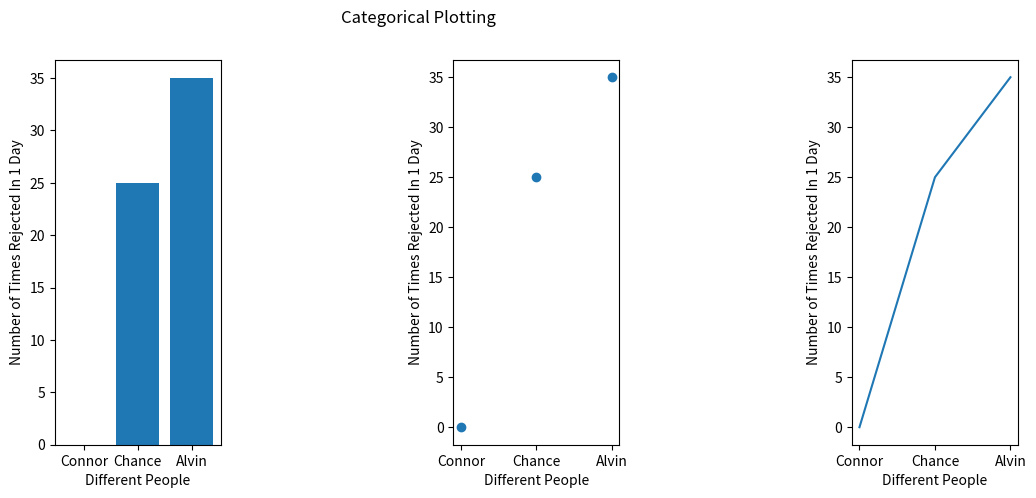

Here is the Python script that generated this plot:
# By submitting this assignment, all team members agree to the following:
#  “Aggies do not lie, cheat, or steal, or tolerate those who do”
#  “We have not given or received any unauthorized aid on this assignment”
#
# Names:          Connor Tisdel 627004745
#                 Chance Smith 727001732
#                 Arya Ramchandani 627007018
#                 Alvin Yolanda Ewaldo 227008703
# Section:        021
# Assignment:     Lab 10A-1
# Date:           30 October 2018

import matplotlib.pyplot as plt

names = ['Connor', 'Chance', 'Alvin']
values = [0, 25, 35]

plt.figure(3, figsize=(15, 5))

plt.subplot(162)
plt.bar(names, values)
plt.xlabel('Different People')
plt.ylabel('Number of Times Rejected In 1 Day')
plt.subplot(164)
plt.xlabel('Different People')
plt.ylabel('Number of Times Rejected In 1 Day')
plt.scatter(names, values)
plt.subplot(166)
plt.plot(names, values)
plt.suptitle('Categorical Plotting')
plt.xlabel('Different People')
plt.ylabel('Number of Times Rejected In 1 Day')
plt.show()

